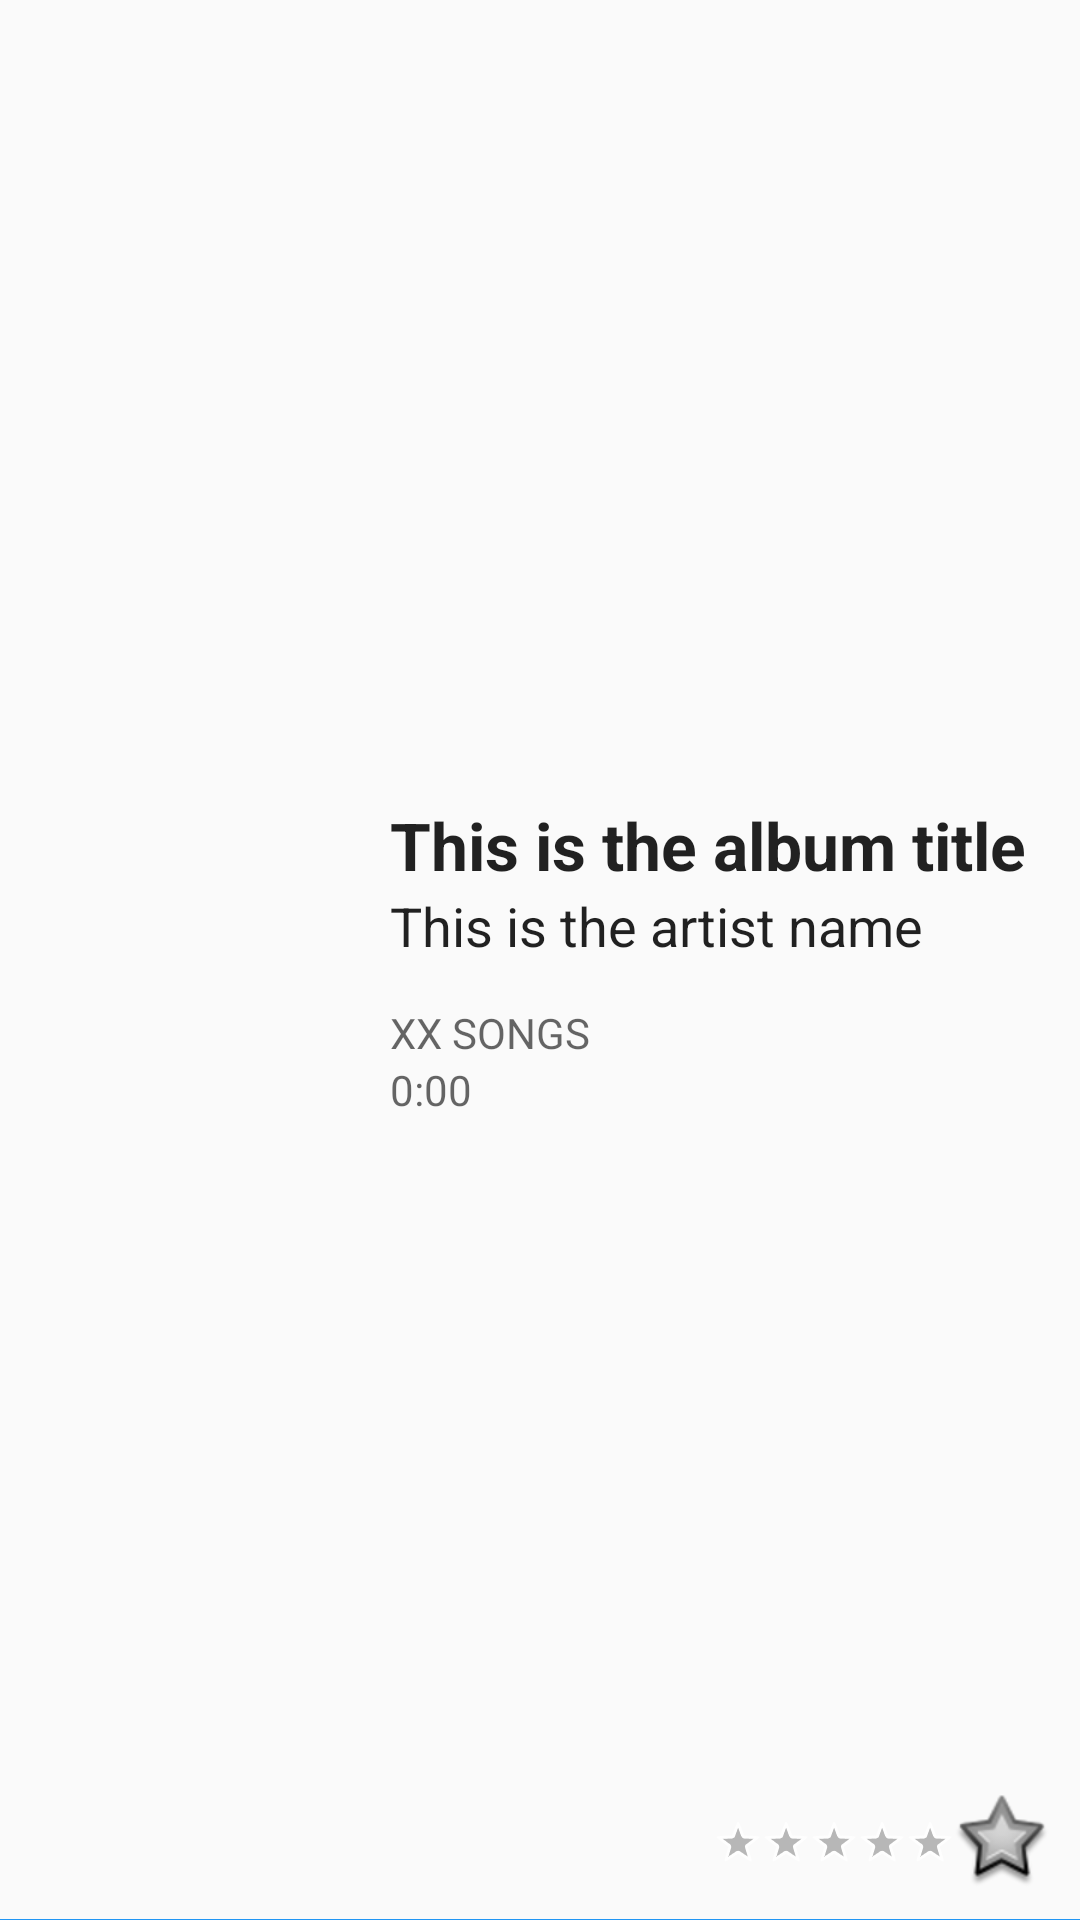

Layout XML and referenced resources for this Android screen:
<!-- AndroidManifest.xml: application theme Theme.DSub.Light -->
<!-- res/layout/select_album_header.xml -->
<?xml version="1.0" encoding="utf-8"?>
<FrameLayout xmlns:android="http://schemas.android.com/apk/res/android"
	android:id="@+id/select_album_header_wrapper"
	android:layout_height="wrap_content"
	android:layout_width="fill_parent">

	<RelativeLayout
		android:id="@+id/select_album_header"
		android:layout_width="fill_parent"
		android:layout_height="wrap_content"
		android:layout_gravity="top">

		<LinearLayout
			android:id="@+id/select_album_text_layout"
			android:layout_width="fill_parent"
			android:layout_height="wrap_content"
			android:layout_toRightOf="@+id/select_album_art"
			android:orientation="vertical"
			android:layout_centerVertical="true">

			<TextView
				android:text="This is the album title"
				android:id="@+id/select_album_title"
				android:layout_width="wrap_content"
				android:layout_height="wrap_content"
				android:textAppearance="?android:attr/textAppearanceLarge"
				android:textStyle="bold"
				android:singleLine="true"
				android:ellipsize="marquee"
				android:marqueeRepeatLimit="marquee_forever"
				android:scrollHorizontally="true"
				android:focusable="true"
				android:focusableInTouchMode="true"
				android:textColor="?android:textColorPrimary">

				<requestFocus android:focusable="true"
					android:focusableInTouchMode="true"
					android:duplicateParentState="true" />
			</TextView>

			<TextView
				android:text="This is the artist name"
				android:id="@+id/select_album_artist"
				android:layout_width="wrap_content"
				android:layout_height="wrap_content"
				android:textAppearance="?android:attr/textAppearanceMedium"
				android:singleLine="true"
				android:ellipsize="end"
				android:textColor="?android:textColorPrimary"/>

			<TextView
				android:text="XX SONGS"
				android:id="@+id/select_album_song_count"
				android:layout_width="wrap_content"
				android:layout_height="wrap_content"
				android:paddingTop="14dip"
				android:textAppearance="?android:attr/textAppearanceSmall"
				android:singleLine="true"
				android:ellipsize="none"
				android:textColor="?android:textColorSecondary"/>

			<TextView
				android:text="0:00"
				android:id="@+id/select_album_song_length"
				android:layout_width="wrap_content"
				android:layout_height="wrap_content"
				android:textAppearance="?android:attr/textAppearanceSmall"
				android:singleLine="true"
				android:ellipsize="none"
				android:textColor="?android:textColorSecondary"/>

		</LinearLayout>

		<LinearLayout
			android:layout_width="wrap_content"
			android:layout_height="wrap_content"
			android:layout_alignParentBottom="true"
			android:layout_alignParentRight="true"
			android:padding="10dip">

			<LinearLayout
				android:id="@+id/select_album_rate_wrapper"
				android:layout_width="wrap_content"
				android:layout_height="fill_parent">

				<RatingBar
					android:id="@+id/select_album_rate"
					android:layout_width="wrap_content"
					android:layout_height="wrap_content"
					android:numStars="5"
					style="@android:style/Widget.Holo.RatingBar.Small"
					android:layout_gravity="center_vertical"/>
			</LinearLayout>

			<ImageButton
				android:id="@+id/select_album_star"
				android:layout_width="wrap_content"
				android:layout_height="wrap_content"
				style="@style/BasicButton"
				android:src="@android:drawable/star_big_off"
				android:layout_gravity="center_vertical"/>

			<ImageView
				android:id="@+id/select_album_share"
				android:layout_height="wrap_content"
				android:layout_width="wrap_content"
				android:scaleType="fitCenter"
				android:src="?attr/share"
				style="@style/BasicButton"
				android:layout_gravity="center_vertical"/>
		</LinearLayout>

		<ImageView
			android:id="@+id/select_album_art"
			android:layout_width="@dimen/AlbumArt.Header"
			android:layout_height="@dimen/AlbumArt.Header"
			android:layout_alignParentTop="true"
			android:layout_alignParentLeft="true"
			android:layout_marginRight="10dip"
			android:scaleType="fitCenter"
			android:contentDescription="@null"/>
	</RelativeLayout>

	<FrameLayout
		android:id="@+id/header_progress"
		android:layout_width="fill_parent"
		android:layout_height="fill_parent"
		android:clickable="true"
		android:visibility="gone"
		android:layout_gravity="top">

		<LinearLayout
			android:layout_width="wrap_content"
			android:layout_height="wrap_content"
			android:orientation="vertical"
			android:layout_gravity="center">

			<ProgressBar
				android:id="@+id/tab_progress_spinner"
				style="?android:attr/progressBarStyleLarge"
				android:layout_gravity="center_horizontal"
				android:layout_marginRight="6dp"
				android:layout_width="wrap_content"
				android:layout_height="wrap_content"/>

			<TextView
				android:id="@+id/tab_progress_message"
				android:text="@string/progress.artist_info"
				android:layout_width="wrap_content"
				android:layout_height="wrap_content"
				android:layout_gravity="center_horizontal"
				android:textAppearance="?android:attr/textAppearanceMedium"
				android:textColor="?android:textColorPrimary"/>
		</LinearLayout>
	</FrameLayout>

	<View
		android:layout_width="fill_parent"
		android:layout_height="1px"
		android:background="?attr/colorPrimary"
		android:layout_gravity="bottom"/>
</FrameLayout>
<!-- resources referenced by this layout -->
<resources>
  <dimen name="AlbumArt.Header">120dip</dimen>
  <string name="progress.artist_info">Loading Artist Bio</string>
  <style name="BasicButton">
  		<item name="android:background">?attr/selectableItemBackgroundBorderless</item>
  	</style>
  <style name="Theme.DSub.Light" parent="Theme.DSub.Light.Base">
  	</style>
  <style name="DSub.DrawerArrow" parent="Widget.AppCompat.DrawerArrowToggle">
  		<item name="spinBars">true</item>
  	</style>
  <color name="lightPrimary">#2196f3</color>
  <color name="lightPrimaryDark">#1e88e5</color>
  <color name="lightAccent">#448aff</color>
  <style name="DarkSpinnerItem" parent="Widget.AppCompat.TextView.SpinnerItem">
  		<item name="android:textColor">?android:attr/textColorPrimaryInverse</item>
  	</style>
  <color name="modernSurface">#121212</color>
  <color name="dividerOnLight">#1F000000</color>
  <color name="nowPlayingTextTertiary">#8AFFFFFF</color>
  <!-- drawable collection_search_field (drawable) -->
  <?xml version="1.0" encoding="utf-8"?>
  <shape xmlns:android="http://schemas.android.com/apk/res/android"
  	android:shape="rectangle">
  	<corners android:radius="12dp"/>
  	<solid android:color="@color/collectionSearchField"/>
  </shape>
  <color name="nowPlayingBackdropTop">#2E2036</color>
  <color name="nowPlayingBackdropBottom">#000000</color>
  <color name="nowPlayingToolbar">#000000</color>
  <color name="nowPlayingPrimaryButton">#FFFFFF</color>
  <color name="nowPlayingTextPrimary">#FFFFFF</color>
  <color name="nowPlayingTextSecondary">#B0FFFFFF</color>
  <color name="nowPlayingTextQuiet">#61FFFFFF</color>
  <color name="nowPlayingTrack">#33FFFFFF</color>
  <color name="nowPlayingTrackPlayed">@color/modernAccent</color>
  <color name="collectionSearchField">#1C1C1E</color>
  <color name="modernAccent">#FF3B30</color>
</resources>
